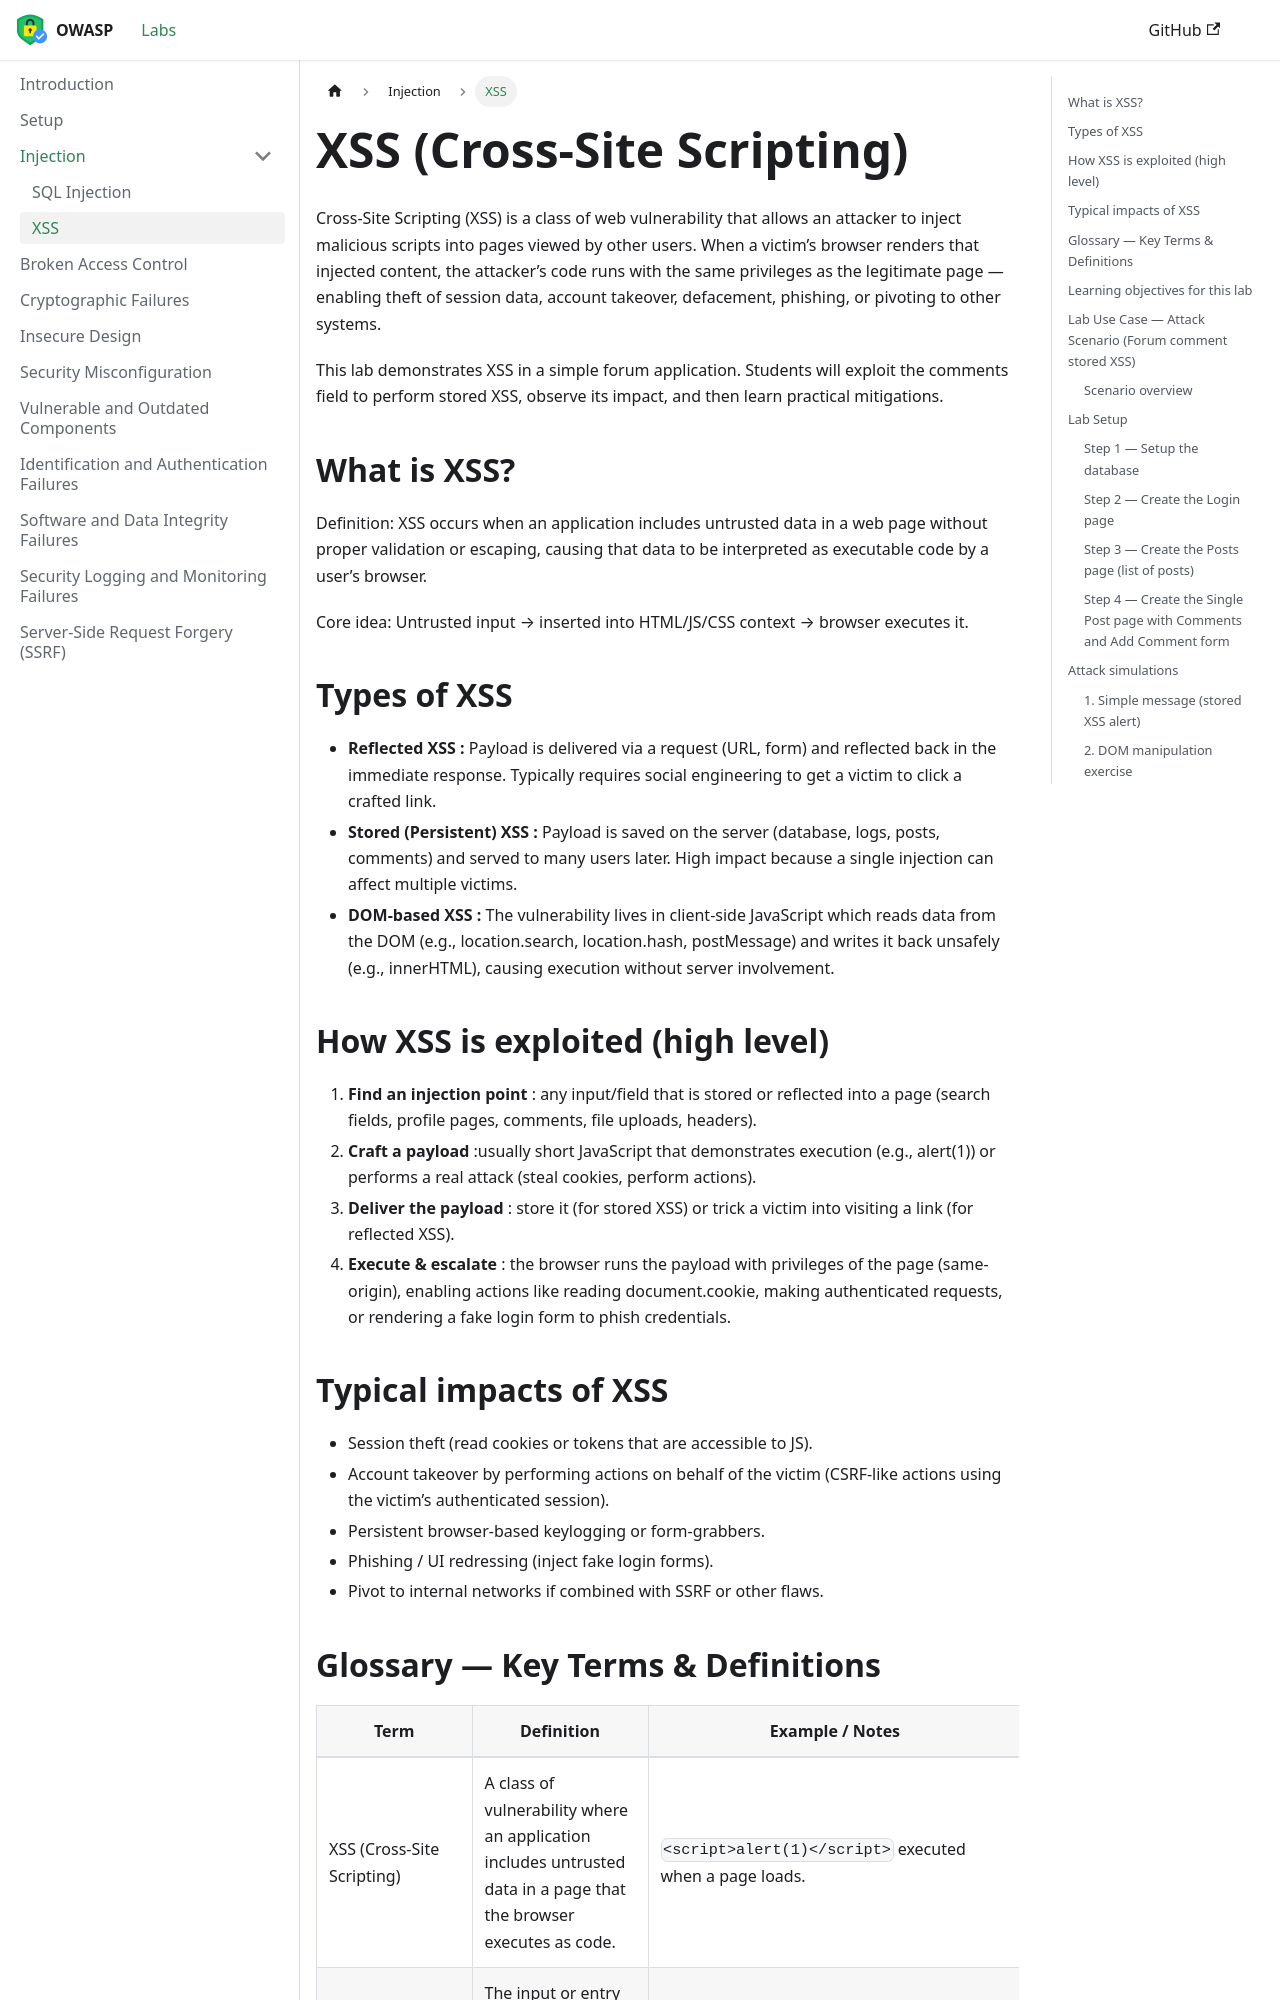

repository: mehdiaitsaid/owasp-top-10-labs · page: labs/injection/xss.html · generator: docusaurus

---
title: XSS
sidebar_position: 1
---
# XSS (Cross-Site Scripting)

Cross-Site Scripting (XSS) is a class of web vulnerability that allows an attacker to inject malicious scripts into pages viewed by other users. When a victim’s browser renders that injected content, the attacker’s code runs with the same privileges as the legitimate page — enabling theft of session data, account takeover, defacement, phishing, or pivoting to other systems.

This lab demonstrates XSS in a simple forum application. Students will exploit the comments field to perform stored XSS, observe its impact, and then learn practical mitigations.

## What is XSS?

Definition: XSS occurs when an application includes untrusted data in a web page without proper validation or escaping, causing that data to be interpreted as executable code by a user’s browser.

Core idea: Untrusted input → inserted into HTML/JS/CSS context → browser executes it.

## Types of XSS

* **Reflected XSS :** Payload is delivered via a request (URL, form) and reflected back in the immediate response. Typically requires social engineering to get a victim to click a crafted link.
* **Stored (Persistent) XSS :** Payload is saved on the server (database, logs, posts, comments) and served to many users later. High impact because a single injection can affect multiple victims.
* **DOM-based XSS :** The vulnerability lives in client-side JavaScript which reads data from the DOM (e.g., location.search, location.hash, postMessage) and writes it back unsafely (e.g., innerHTML), causing execution without server involvement.

## How XSS is exploited (high level)

1. **Find an injection point** : any input/field that is stored or reflected into a page (search fields, profile pages, comments, file uploads, headers).
2. **Craft a payload** :usually short JavaScript that demonstrates execution (e.g., alert(1)) or performs a real attack (steal cookies, perform actions).
3. **Deliver the payload** : store it (for stored XSS) or trick a victim into visiting a link (for reflected XSS).
4. **Execute & escalate** : the browser runs the payload with privileges of the page (same-origin), enabling actions like reading document.cookie, making authenticated requests, or rendering a fake login form to phish credentials.
